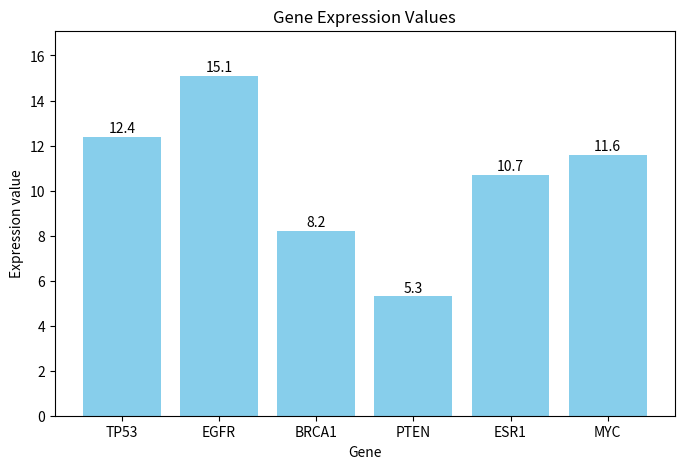

Here is the Python script that generated this plot:
# Create the initial dictionary
my_dict = {}
gene_dict = {'TP53':12.4, 'EGFR':15.1, 'BRCA1':8.2, 'PTEN':5.3,'ESR1':10.7}

# Add a new gene MYC to the dictionary
gene_dict['MYC'] = 11.6

# Print the updated dictionary
print (gene_dict)

# Make the bar chart
import matplotlib.pyplot as plt
# Get the genes and their expression values from the dictionary
genes = list(gene_dict.keys())
values = list(gene_dict.values())
# Set elements of the bar chart
plt.figure(figsize=(8,5))
plt.bar(genes, values, color='skyblue')
plt.xlabel('Gene')
plt.ylabel('Expression value')
plt.title('Gene Expression Values')
# Set the y-axis range
plt.ylim(0, max(values)+2)
# Add the values on top of the bars
for i, v in enumerate(values):
    plt.text(i, v+0.2, str(v), ha='center')
# Show the bar chart
plt.show()

# Search for the expression value of a specific gene
gene_name = 'Cha'
if gene_name in gene_dict: 
    print(f"The expression level of {gene_name} is {gene_dict[gene_name]}")
else:    print(f"{gene_name} is not found in the dictionary.")

# Calculate the average expression value of the genes
average_expression = sum(gene_dict.values()) / len(gene_dict)
print(f"The average expression value of the genes is {average_expression:.2f}")
